Run: headless pygame with SDL's dummy video driver; simulated clock (each Clock.tick advances the game by its frame time, no real sleeping); random seed 0; keys injected as events and as key.get_pressed() state; no mouse input.
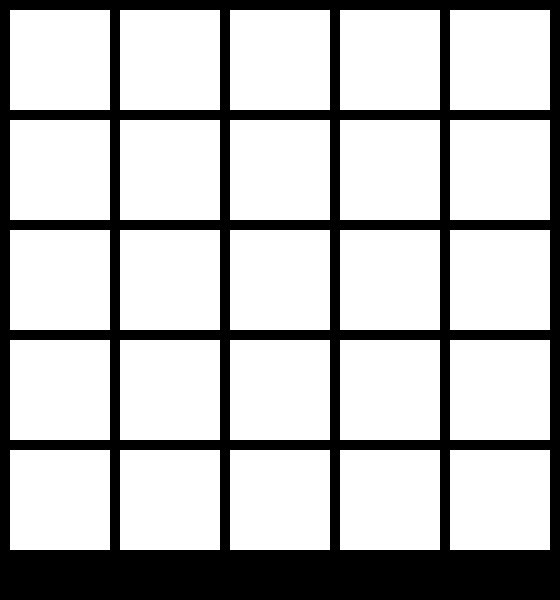
Frame 1 of 4 · flips 1–60 · no input
Frame 2 of 4 · flips 61–180 · tapped SPACE, RETURN · held RIGHT (→), D · screen unchanged from frame 1, image omitted
Frame 3 of 4 · flips 181–300 · held DOWN (↓), S · screen unchanged from frame 2, image omitted
Frame 4 of 4 · flips 301–420 · held LEFT (←), A, UP (↑), W · screen unchanged from frame 3, image omitted

The pygame program that drew these frames:

import pygame
pygame.init()

#Constants
SCREEN_WIDTH = 560
SCREEN_HEIGHT = 600
WHITE = (255,255,255)
PADDING = 10
BOX_LENGTH = 100

#Setup screen
screen = pygame.display.set_mode((SCREEN_WIDTH, SCREEN_HEIGHT))
pygame.display.set_caption("Teeko")

# Draws the 5x5 game board onto the screen
def better_draw_board():
	for i in range(5):
		for j in range(5):
			x = PADDING + (BOX_LENGTH + PADDING) * i
			y = PADDING + (BOX_LENGTH + PADDING) * j
			pygame.draw.rect(screen, WHITE, (x,y, BOX_LENGTH, BOX_LENGTH))
	return

running = True
while running:
	for event in pygame.event.get():
		if event.type == pygame.QUIT:
			running = False

	better_draw_board()
	pygame.display.update()
	

pygame.quit()
